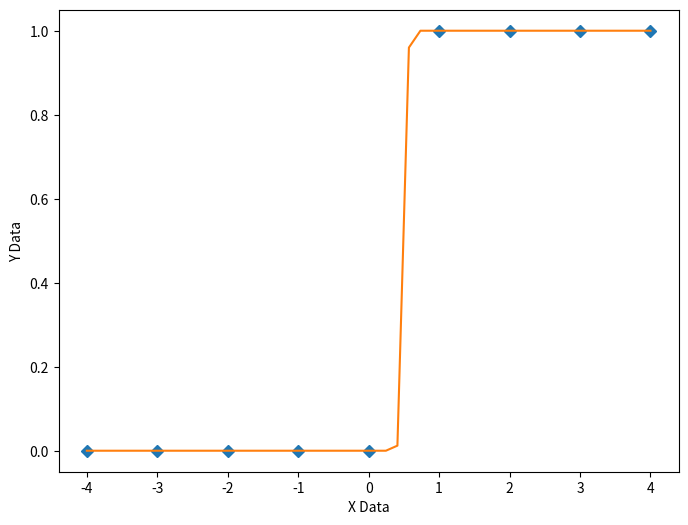

Generate this figure with matplotlib:
# James Phillips https://stackoverflow.com/questions/54376900/fit-sigmoid-curve-in-python
import numpy, scipy, matplotlib
import matplotlib.pyplot as plt
from scipy.optimize import curve_fit
from scipy.optimize import differential_evolution
import warnings

xData = numpy.array([-4, -3, -2, -1, 0, 1, 2, 3, 4])
yData = numpy.array([0,0,0,0,0,1,1,1,1])


def sigmoid(x, amplitude, x0, k):
    return amplitude * 1.0/(1.0+numpy.exp(-x0*(x-k)))


# function for genetic algorithm to minimize (sum of squared error)
def sumOfSquaredError(parameterTuple):
    warnings.filterwarnings("ignore") # do not print warnings by genetic algorithm
    val = sigmoid(xData, *parameterTuple)
    return numpy.sum((yData - val) ** 2.0)


def generate_Initial_Parameters():
    # min and max used for bounds
    maxX = max(xData)
    minX = min(xData)
    maxY = max(yData)
    minY = min(yData)

    parameterBounds = []
    parameterBounds.append([minY, maxY]) # search bounds for amplitude
    parameterBounds.append([minX, maxX]) # search bounds for x0
    parameterBounds.append([minX, maxX]) # search bounds for k

    # "seed" the numpy random number generator for repeatable results
    result = differential_evolution(sumOfSquaredError, parameterBounds, seed=3)
    return result.x

# by default, differential_evolution completes by calling curve_fit() using parameter bounds
geneticParameters = generate_Initial_Parameters()

# now call curve_fit without passing bounds from the genetic algorithm,
# just in case the best fit parameters are aoutside those bounds
fittedParameters, pcov = curve_fit(sigmoid, xData, yData, geneticParameters)
print('Fitted parameters:', fittedParameters)
print()

modelPredictions = sigmoid(xData, *fittedParameters) 

absError = modelPredictions - yData

SE = numpy.square(absError) # squared errors
MSE = numpy.mean(SE) # mean squared errors
RMSE = numpy.sqrt(MSE) # Root Mean Squared Error, RMSE
Rsquared = 1.0 - (numpy.var(absError) / numpy.var(yData))

print()
print('RMSE:', RMSE)
print('R-squared:', Rsquared)

print()


##########################################################
# graphics output section
def ModelAndScatterPlot(graphWidth, graphHeight):
    f = plt.figure(figsize=(graphWidth/100.0, graphHeight/100.0), dpi=100)
    axes = f.add_subplot(111)

    # first the raw data as a scatter plot
    axes.plot(xData, yData,  'D')

    # create data for the fitted equation plot
    xModel = numpy.linspace(min(xData), max(xData))
    yModel = sigmoid(xModel, *fittedParameters)

    # now the model as a line plot
    axes.plot(xModel, yModel)

    axes.set_xlabel('X Data') # X axis data label
    axes.set_ylabel('Y Data') # Y axis data label

    plt.show()
    plt.close('all') # clean up after using pyplot

graphWidth = 800
graphHeight = 600
ModelAndScatterPlot(graphWidth, graphHeight)
